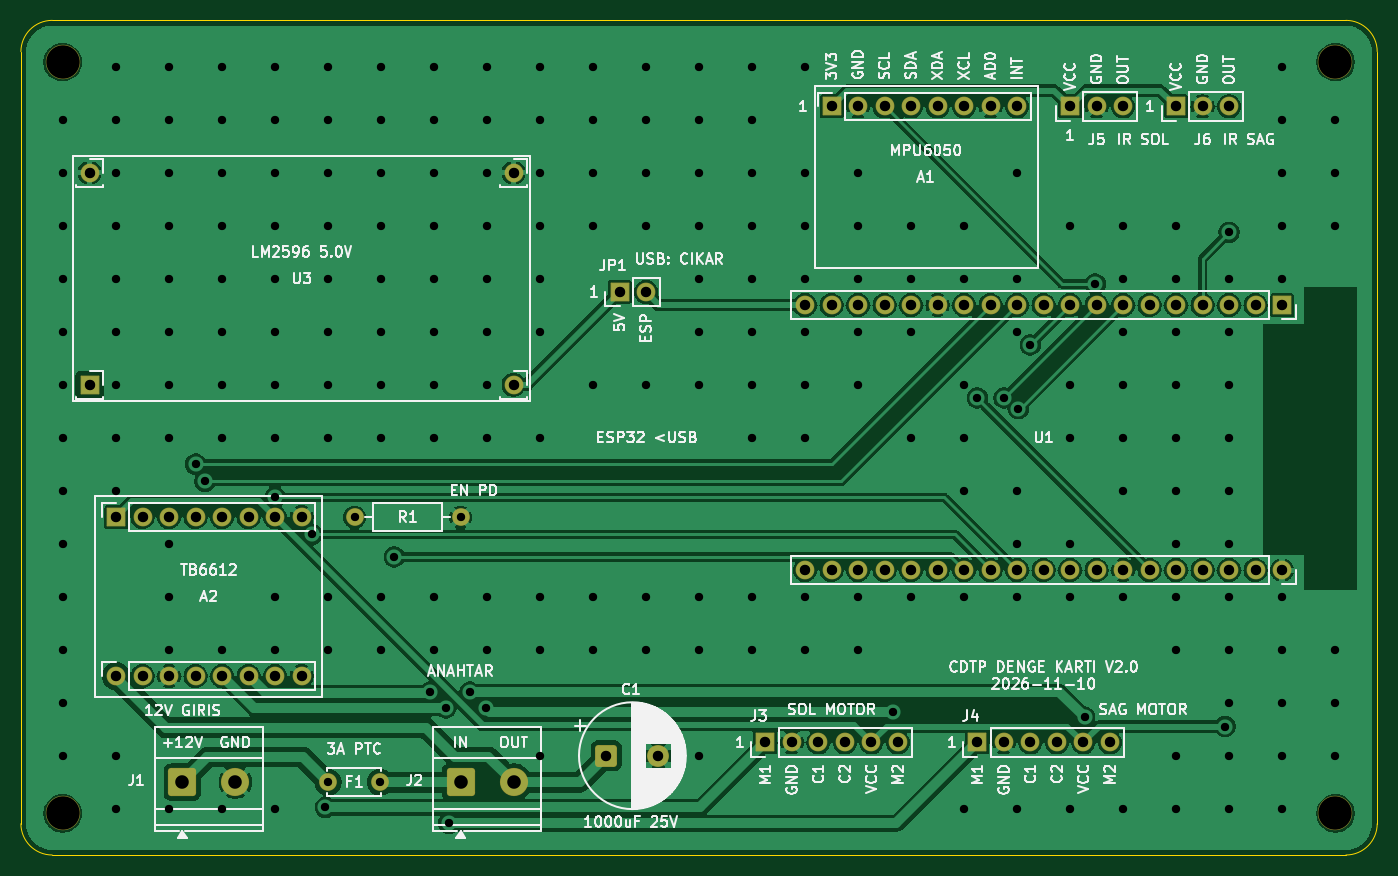
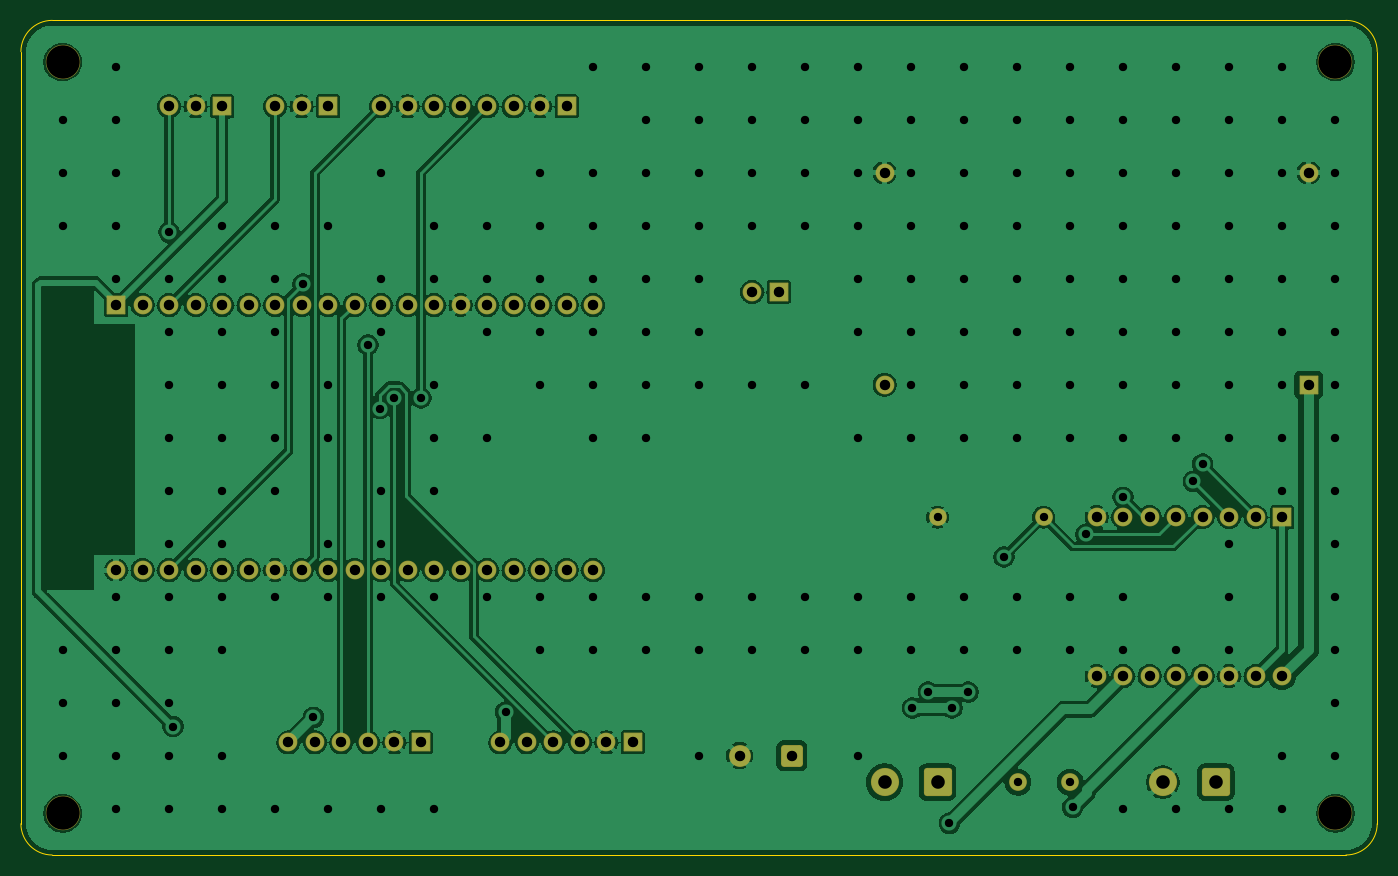
Circuit board: 9 layer files. Board 130.0 x 80.0 mm.
- bottom_copper: cdtp_ana_kart_v2-B_Cu.gbl (204097 bytes)
- bottom_mask: cdtp_ana_kart_v2-B_Mask.gbs (4585 bytes)
- bottom_silk: cdtp_ana_kart_v2-B_Silkscreen.gbo (462 bytes)
- outline: cdtp_ana_kart_v2-Edge_Cuts.gm1 (993 bytes)
- top_copper: cdtp_ana_kart_v2-F_Cu.gtl (185152 bytes)
- top_mask: cdtp_ana_kart_v2-F_Mask.gts (4585 bytes)
- top_silk: cdtp_ana_kart_v2-F_Silkscreen.gto (132138 bytes)
- drill: cdtp_ana_kart_v2-NPTH.drl (380 bytes)
- drill: cdtp_ana_kart_v2-PTH.drl (5480 bytes)

=== bottom_copper: cdtp_ana_kart_v2-B_Cu.gbl (204097 bytes, source omitted) ===
=== bottom_mask: cdtp_ana_kart_v2-B_Mask.gbs ===
%TF.GenerationSoftware,KiCad,Pcbnew,10.0.6*%
%TF.CreationDate,2026-11-10T14:10:23+03:00*%
%TF.ProjectId,cdtp_ana_kart_v2,63647470-5f61-46e6-915f-6b6172745f76,rev?*%
%TF.SameCoordinates,Original*%
%TF.FileFunction,Soldermask,Bot*%
%TF.FilePolarity,Negative*%
%FSLAX46Y46*%
G04 Gerber Fmt 4.6, Leading zero omitted, Abs format (unit mm)*
G04 Created by KiCad (PCBNEW 10.0.6) date 2026-11-10 14:10:23*
%MOMM*%
%LPD*%
G01*
G04 APERTURE LIST*
G04 Aperture macros list*
%AMRoundRect*
0 Rectangle with rounded corners*
0 $1 Rounding radius*
0 $2 $3 $4 $5 $6 $7 $8 $9 X,Y pos of 4 corners*
0 Add a 4 corners polygon primitive as box body*
4,1,4,$2,$3,$4,$5,$6,$7,$8,$9,$2,$3,0*
0 Add four circle primitives for the rounded corners*
1,1,$1+$1,$2,$3*
1,1,$1+$1,$4,$5*
1,1,$1+$1,$6,$7*
1,1,$1+$1,$8,$9*
0 Add four rect primitives between the rounded corners*
20,1,$1+$1,$2,$3,$4,$5,0*
20,1,$1+$1,$4,$5,$6,$7,0*
20,1,$1+$1,$6,$7,$8,$9,0*
20,1,$1+$1,$8,$9,$2,$3,0*%
G04 Aperture macros list end*
%ADD10RoundRect,0.050000X0.850000X-0.850000X0.850000X0.850000X-0.850000X0.850000X-0.850000X-0.850000X0*%
%ADD11C,1.800000*%
%ADD12C,3.300000*%
%ADD13RoundRect,0.050000X-0.850000X0.850000X-0.850000X-0.850000X0.850000X-0.850000X0.850000X0.850000X0*%
%ADD14RoundRect,0.300000X-1.050000X-1.050000X1.050000X-1.050000X1.050000X1.050000X-1.050000X1.050000X0*%
%ADD15C,2.700000*%
%ADD16C,1.700000*%
%ADD17RoundRect,0.300000X-0.750000X-0.750000X0.750000X-0.750000X0.750000X0.750000X-0.750000X0.750000X0*%
%ADD18C,2.100000*%
%ADD19RoundRect,0.050000X-0.850000X-0.850000X0.850000X-0.850000X0.850000X0.850000X-0.850000X0.850000X0*%
G04 APERTURE END LIST*
D10*
%TO.C,J5*%
X162560000Y-44450000D03*
D11*
X165100000Y-44450000D03*
X167640000Y-44450000D03*
%TD*%
D12*
%TO.C,H2*%
X188000000Y-40200000D03*
%TD*%
D13*
%TO.C,U1*%
X182880000Y-63500000D03*
D11*
X180340000Y-63500000D03*
X177800000Y-63500000D03*
X175260000Y-63500000D03*
X172720000Y-63500000D03*
X170180000Y-63500000D03*
X167640000Y-63500000D03*
X165100000Y-63500000D03*
X162560000Y-63500000D03*
X160020000Y-63500000D03*
X157480000Y-63500000D03*
X154940000Y-63500000D03*
X152400000Y-63500000D03*
X149860000Y-63500000D03*
X147320000Y-63500000D03*
X144780000Y-63500000D03*
X142240000Y-63500000D03*
X139700000Y-63500000D03*
X137160000Y-63500000D03*
X182880000Y-88900000D03*
X180340000Y-88900000D03*
X177800000Y-88900000D03*
X175260000Y-88900000D03*
X172720000Y-88900000D03*
X170180000Y-88900000D03*
X167640000Y-88900000D03*
X165100000Y-88900000D03*
X162560000Y-88900000D03*
X160020000Y-88900000D03*
X157480000Y-88900000D03*
X154940000Y-88900000D03*
X152400000Y-88900000D03*
X149860000Y-88900000D03*
X147320000Y-88900000D03*
X144780000Y-88900000D03*
X142240000Y-88900000D03*
X139700000Y-88900000D03*
X137160000Y-88900000D03*
%TD*%
D10*
%TO.C,JP1*%
X119380000Y-62230000D03*
D11*
X121920000Y-62230000D03*
%TD*%
D10*
%TO.C,A2*%
X71120000Y-83820000D03*
D11*
X73660000Y-83820000D03*
X76200000Y-83820000D03*
X78740000Y-83820000D03*
X81280000Y-83820000D03*
X83820000Y-83820000D03*
X86360000Y-83820000D03*
X88900000Y-83820000D03*
X71120000Y-99060000D03*
X73660000Y-99060000D03*
X76200000Y-99060000D03*
X78740000Y-99060000D03*
X81280000Y-99060000D03*
X83820000Y-99060000D03*
X86360000Y-99060000D03*
X88900000Y-99060000D03*
%TD*%
D10*
%TO.C,J3*%
X133350000Y-105410000D03*
D11*
X135890000Y-105410000D03*
X138430000Y-105410000D03*
X140970000Y-105410000D03*
X143510000Y-105410000D03*
X146050000Y-105410000D03*
%TD*%
D12*
%TO.C,H3*%
X66000000Y-112200000D03*
%TD*%
D14*
%TO.C,J1*%
X77470000Y-109220000D03*
D15*
X82550000Y-109220000D03*
%TD*%
D10*
%TO.C,A1*%
X139700000Y-44450000D03*
D11*
X142240000Y-44450000D03*
X144780000Y-44450000D03*
X147320000Y-44450000D03*
X149860000Y-44450000D03*
X152400000Y-44450000D03*
X154940000Y-44450000D03*
X157480000Y-44450000D03*
%TD*%
D16*
%TO.C,F1*%
X91440000Y-109220000D03*
X96440000Y-109220000D03*
%TD*%
D10*
%TO.C,J6*%
X172720000Y-44450000D03*
D11*
X175260000Y-44450000D03*
X177800000Y-44450000D03*
%TD*%
D12*
%TO.C,H1*%
X66000000Y-40200000D03*
%TD*%
D14*
%TO.C,J2*%
X104140000Y-109220000D03*
D15*
X109220000Y-109220000D03*
%TD*%
D12*
%TO.C,H4*%
X188000000Y-112200000D03*
%TD*%
D10*
%TO.C,J4*%
X153670000Y-105410000D03*
D11*
X156210000Y-105410000D03*
X158750000Y-105410000D03*
X161290000Y-105410000D03*
X163830000Y-105410000D03*
X166370000Y-105410000D03*
%TD*%
D17*
%TO.C,C1*%
X118110000Y-106680000D03*
D18*
X123110000Y-106680000D03*
%TD*%
D19*
%TO.C,U3*%
X68580000Y-71120000D03*
D11*
X68580000Y-50800000D03*
X109220000Y-71120000D03*
X109220000Y-50800000D03*
%TD*%
D16*
%TO.C,R1*%
X93980000Y-83820000D03*
X104140000Y-83820000D03*
%TD*%
M02*

=== bottom_silk: cdtp_ana_kart_v2-B_Silkscreen.gbo ===
%TF.GenerationSoftware,KiCad,Pcbnew,10.0.6*%
%TF.CreationDate,2026-11-10T14:10:23+03:00*%
%TF.ProjectId,cdtp_ana_kart_v2,63647470-5f61-46e6-915f-6b6172745f76,rev?*%
%TF.SameCoordinates,Original*%
%TF.FileFunction,Legend,Bot*%
%TF.FilePolarity,Positive*%
%FSLAX46Y46*%
G04 Gerber Fmt 4.6, Leading zero omitted, Abs format (unit mm)*
G04 Created by KiCad (PCBNEW 10.0.6) date 2026-11-10 14:10:23*
%MOMM*%
%LPD*%
G01*
G04 APERTURE LIST*
G04 APERTURE END LIST*
M02*

=== outline: cdtp_ana_kart_v2-Edge_Cuts.gm1 ===
%TF.GenerationSoftware,KiCad,Pcbnew,10.0.6*%
%TF.CreationDate,2026-11-10T14:10:23+03:00*%
%TF.ProjectId,cdtp_ana_kart_v2,63647470-5f61-46e6-915f-6b6172745f76,rev?*%
%TF.SameCoordinates,Original*%
%TF.FileFunction,Profile,NP*%
%FSLAX46Y46*%
G04 Gerber Fmt 4.6, Leading zero omitted, Abs format (unit mm)*
G04 Created by KiCad (PCBNEW 10.0.6) date 2026-11-10 14:10:23*
%MOMM*%
%LPD*%
G01*
G04 APERTURE LIST*
%TA.AperFunction,Profile*%
%ADD10C,0.100000*%
%TD*%
G04 APERTURE END LIST*
D10*
X62000000Y-39200000D02*
G75*
G02*
X65000000Y-36200000I3000000J0D01*
G01*
X62000000Y-113200000D02*
X62000000Y-39200000D01*
X65000000Y-36200000D02*
X189000000Y-36200000D01*
X65000000Y-116200000D02*
G75*
G02*
X62000000Y-113200000I0J3000000D01*
G01*
X189000000Y-36200000D02*
G75*
G02*
X192000000Y-39200000I0J-3000000D01*
G01*
X189000000Y-116200000D02*
X65000000Y-116200000D01*
X192000000Y-39200000D02*
X192000000Y-113200000D01*
X192000000Y-113200000D02*
G75*
G02*
X189000000Y-116200000I-3000000J0D01*
G01*
M02*

=== top_copper: cdtp_ana_kart_v2-F_Cu.gtl (185152 bytes, source omitted) ===
=== top_mask: cdtp_ana_kart_v2-F_Mask.gts ===
%TF.GenerationSoftware,KiCad,Pcbnew,10.0.6*%
%TF.CreationDate,2026-11-10T14:10:23+03:00*%
%TF.ProjectId,cdtp_ana_kart_v2,63647470-5f61-46e6-915f-6b6172745f76,rev?*%
%TF.SameCoordinates,Original*%
%TF.FileFunction,Soldermask,Top*%
%TF.FilePolarity,Negative*%
%FSLAX46Y46*%
G04 Gerber Fmt 4.6, Leading zero omitted, Abs format (unit mm)*
G04 Created by KiCad (PCBNEW 10.0.6) date 2026-11-10 14:10:23*
%MOMM*%
%LPD*%
G01*
G04 APERTURE LIST*
G04 Aperture macros list*
%AMRoundRect*
0 Rectangle with rounded corners*
0 $1 Rounding radius*
0 $2 $3 $4 $5 $6 $7 $8 $9 X,Y pos of 4 corners*
0 Add a 4 corners polygon primitive as box body*
4,1,4,$2,$3,$4,$5,$6,$7,$8,$9,$2,$3,0*
0 Add four circle primitives for the rounded corners*
1,1,$1+$1,$2,$3*
1,1,$1+$1,$4,$5*
1,1,$1+$1,$6,$7*
1,1,$1+$1,$8,$9*
0 Add four rect primitives between the rounded corners*
20,1,$1+$1,$2,$3,$4,$5,0*
20,1,$1+$1,$4,$5,$6,$7,0*
20,1,$1+$1,$6,$7,$8,$9,0*
20,1,$1+$1,$8,$9,$2,$3,0*%
G04 Aperture macros list end*
%ADD10RoundRect,0.050000X0.850000X-0.850000X0.850000X0.850000X-0.850000X0.850000X-0.850000X-0.850000X0*%
%ADD11C,1.800000*%
%ADD12C,3.300000*%
%ADD13RoundRect,0.050000X-0.850000X0.850000X-0.850000X-0.850000X0.850000X-0.850000X0.850000X0.850000X0*%
%ADD14RoundRect,0.300000X-1.050000X-1.050000X1.050000X-1.050000X1.050000X1.050000X-1.050000X1.050000X0*%
%ADD15C,2.700000*%
%ADD16C,1.700000*%
%ADD17RoundRect,0.300000X-0.750000X-0.750000X0.750000X-0.750000X0.750000X0.750000X-0.750000X0.750000X0*%
%ADD18C,2.100000*%
%ADD19RoundRect,0.050000X-0.850000X-0.850000X0.850000X-0.850000X0.850000X0.850000X-0.850000X0.850000X0*%
G04 APERTURE END LIST*
D10*
%TO.C,J5*%
X162560000Y-44450000D03*
D11*
X165100000Y-44450000D03*
X167640000Y-44450000D03*
%TD*%
D12*
%TO.C,H2*%
X188000000Y-40200000D03*
%TD*%
D13*
%TO.C,U1*%
X182880000Y-63500000D03*
D11*
X180340000Y-63500000D03*
X177800000Y-63500000D03*
X175260000Y-63500000D03*
X172720000Y-63500000D03*
X170180000Y-63500000D03*
X167640000Y-63500000D03*
X165100000Y-63500000D03*
X162560000Y-63500000D03*
X160020000Y-63500000D03*
X157480000Y-63500000D03*
X154940000Y-63500000D03*
X152400000Y-63500000D03*
X149860000Y-63500000D03*
X147320000Y-63500000D03*
X144780000Y-63500000D03*
X142240000Y-63500000D03*
X139700000Y-63500000D03*
X137160000Y-63500000D03*
X182880000Y-88900000D03*
X180340000Y-88900000D03*
X177800000Y-88900000D03*
X175260000Y-88900000D03*
X172720000Y-88900000D03*
X170180000Y-88900000D03*
X167640000Y-88900000D03*
X165100000Y-88900000D03*
X162560000Y-88900000D03*
X160020000Y-88900000D03*
X157480000Y-88900000D03*
X154940000Y-88900000D03*
X152400000Y-88900000D03*
X149860000Y-88900000D03*
X147320000Y-88900000D03*
X144780000Y-88900000D03*
X142240000Y-88900000D03*
X139700000Y-88900000D03*
X137160000Y-88900000D03*
%TD*%
D10*
%TO.C,JP1*%
X119380000Y-62230000D03*
D11*
X121920000Y-62230000D03*
%TD*%
D10*
%TO.C,A2*%
X71120000Y-83820000D03*
D11*
X73660000Y-83820000D03*
X76200000Y-83820000D03*
X78740000Y-83820000D03*
X81280000Y-83820000D03*
X83820000Y-83820000D03*
X86360000Y-83820000D03*
X88900000Y-83820000D03*
X71120000Y-99060000D03*
X73660000Y-99060000D03*
X76200000Y-99060000D03*
X78740000Y-99060000D03*
X81280000Y-99060000D03*
X83820000Y-99060000D03*
X86360000Y-99060000D03*
X88900000Y-99060000D03*
%TD*%
D10*
%TO.C,J3*%
X133350000Y-105410000D03*
D11*
X135890000Y-105410000D03*
X138430000Y-105410000D03*
X140970000Y-105410000D03*
X143510000Y-105410000D03*
X146050000Y-105410000D03*
%TD*%
D12*
%TO.C,H3*%
X66000000Y-112200000D03*
%TD*%
D14*
%TO.C,J1*%
X77470000Y-109220000D03*
D15*
X82550000Y-109220000D03*
%TD*%
D10*
%TO.C,A1*%
X139700000Y-44450000D03*
D11*
X142240000Y-44450000D03*
X144780000Y-44450000D03*
X147320000Y-44450000D03*
X149860000Y-44450000D03*
X152400000Y-44450000D03*
X154940000Y-44450000D03*
X157480000Y-44450000D03*
%TD*%
D16*
%TO.C,F1*%
X91440000Y-109220000D03*
X96440000Y-109220000D03*
%TD*%
D10*
%TO.C,J6*%
X172720000Y-44450000D03*
D11*
X175260000Y-44450000D03*
X177800000Y-44450000D03*
%TD*%
D12*
%TO.C,H1*%
X66000000Y-40200000D03*
%TD*%
D14*
%TO.C,J2*%
X104140000Y-109220000D03*
D15*
X109220000Y-109220000D03*
%TD*%
D12*
%TO.C,H4*%
X188000000Y-112200000D03*
%TD*%
D10*
%TO.C,J4*%
X153670000Y-105410000D03*
D11*
X156210000Y-105410000D03*
X158750000Y-105410000D03*
X161290000Y-105410000D03*
X163830000Y-105410000D03*
X166370000Y-105410000D03*
%TD*%
D17*
%TO.C,C1*%
X118110000Y-106680000D03*
D18*
X123110000Y-106680000D03*
%TD*%
D19*
%TO.C,U3*%
X68580000Y-71120000D03*
D11*
X68580000Y-50800000D03*
X109220000Y-71120000D03*
X109220000Y-50800000D03*
%TD*%
D16*
%TO.C,R1*%
X93980000Y-83820000D03*
X104140000Y-83820000D03*
%TD*%
M02*

=== top_silk: cdtp_ana_kart_v2-F_Silkscreen.gto (132138 bytes, source omitted) ===
=== drill: cdtp_ana_kart_v2-NPTH.drl ===
M48
; DRILL file KiCad 10.0.6 date 2026-11-10T14:10:24
; FORMAT={-:-/ absolute / metric / decimal}
; #@! TF.CreationDate,2026-11-10T14:10:24+03:00
; #@! TF.GenerationSoftware,Kicad,Pcbnew,10.0.6
; #@! TF.FileFunction,NonPlated,1,2,NPTH
FMAT,2
METRIC
; #@! TA.AperFunction,NonPlated,NPTH,ComponentDrill
T1C3.200
%
G90
G05
T1
X66.0Y-40.2
X66.0Y-112.2
X188.0Y-40.2
X188.0Y-112.2
M30

=== drill: cdtp_ana_kart_v2-PTH.drl (5480 bytes, source omitted) ===
